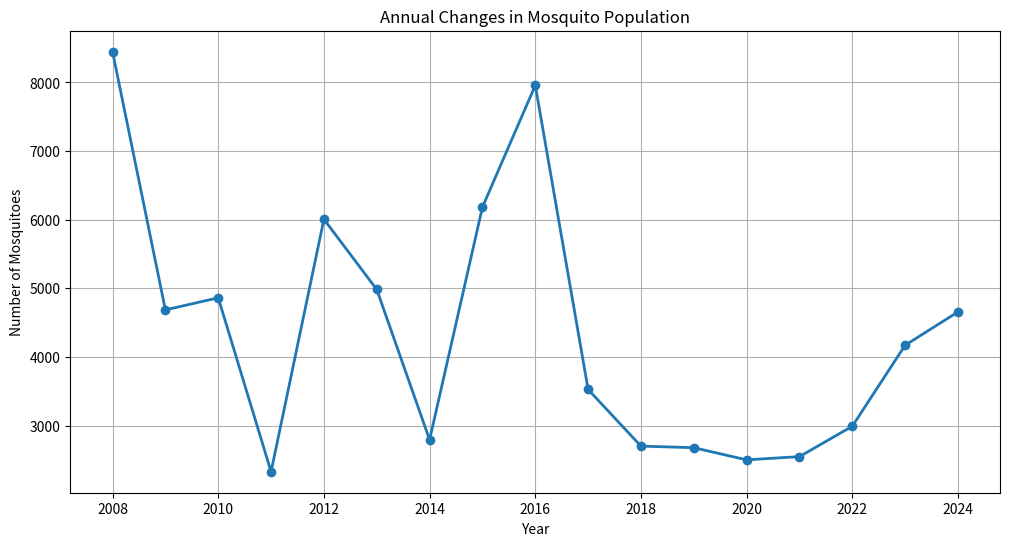

The script that saved this image: (Note: this script raises an exception after producing the figure.)
import pandas as pd
import matplotlib.pyplot as plt

# 데이터 입력
data = {
    'Year': [2024, 2023, 2022, 2021, 2020, 2019, 2018, 2017, 2016, 2015, 2014, 2013, 2012, 2011, 2010, 2009, 2008],
    'Number of Mosquitoes': [4657, 4171, 2991, 2548, 2501, 2678, 2701, 3526, 7957, 6182, 2793, 4983, 6006, 2328, 4862, 4686, 8447]
}

df = pd.DataFrame(data)
df


# 3. 기본 그래프
plt.figure(figsize=(12,6))
plt.plot(df['Year'], df['Number of Mosquitoes'], marker='o', linestyle='-', linewidth=2)
plt.title('Annual Changes in Mosquito Population')
plt.xlabel('Year')
plt.ylabel('Number of Mosquitoes')
plt.grid(True)
plt.show()


# 4. 추세선 (회귀선) 추가 그래프
plt.figure(figsize=(12,6))
sns.regplot(x='Year', y='Number of Mosquitoes', data=df, scatter=True, ci=None, line_kws={"color": "red"})
plt.title('Annual Changes in Mosquito Population')
plt.grid(True)
plt.show()



# 5. 상관계수 계산 (Pearson)
corr = df['Year'].corr(df['Number of Mosquitoes'])
print(f"✅ Pearson 상관계수 (Year vs Number of Mosquitoes): {corr:.4f}")

# 6. 회귀식 계산
fit = np.polyfit(df['Year'], df['Number of Mosquitoes'], 1)
print(f"✅ 회귀식: 모기 개체 수 = {fit[0]:.2f} * 연도 + {fit[1]:.2f}")
